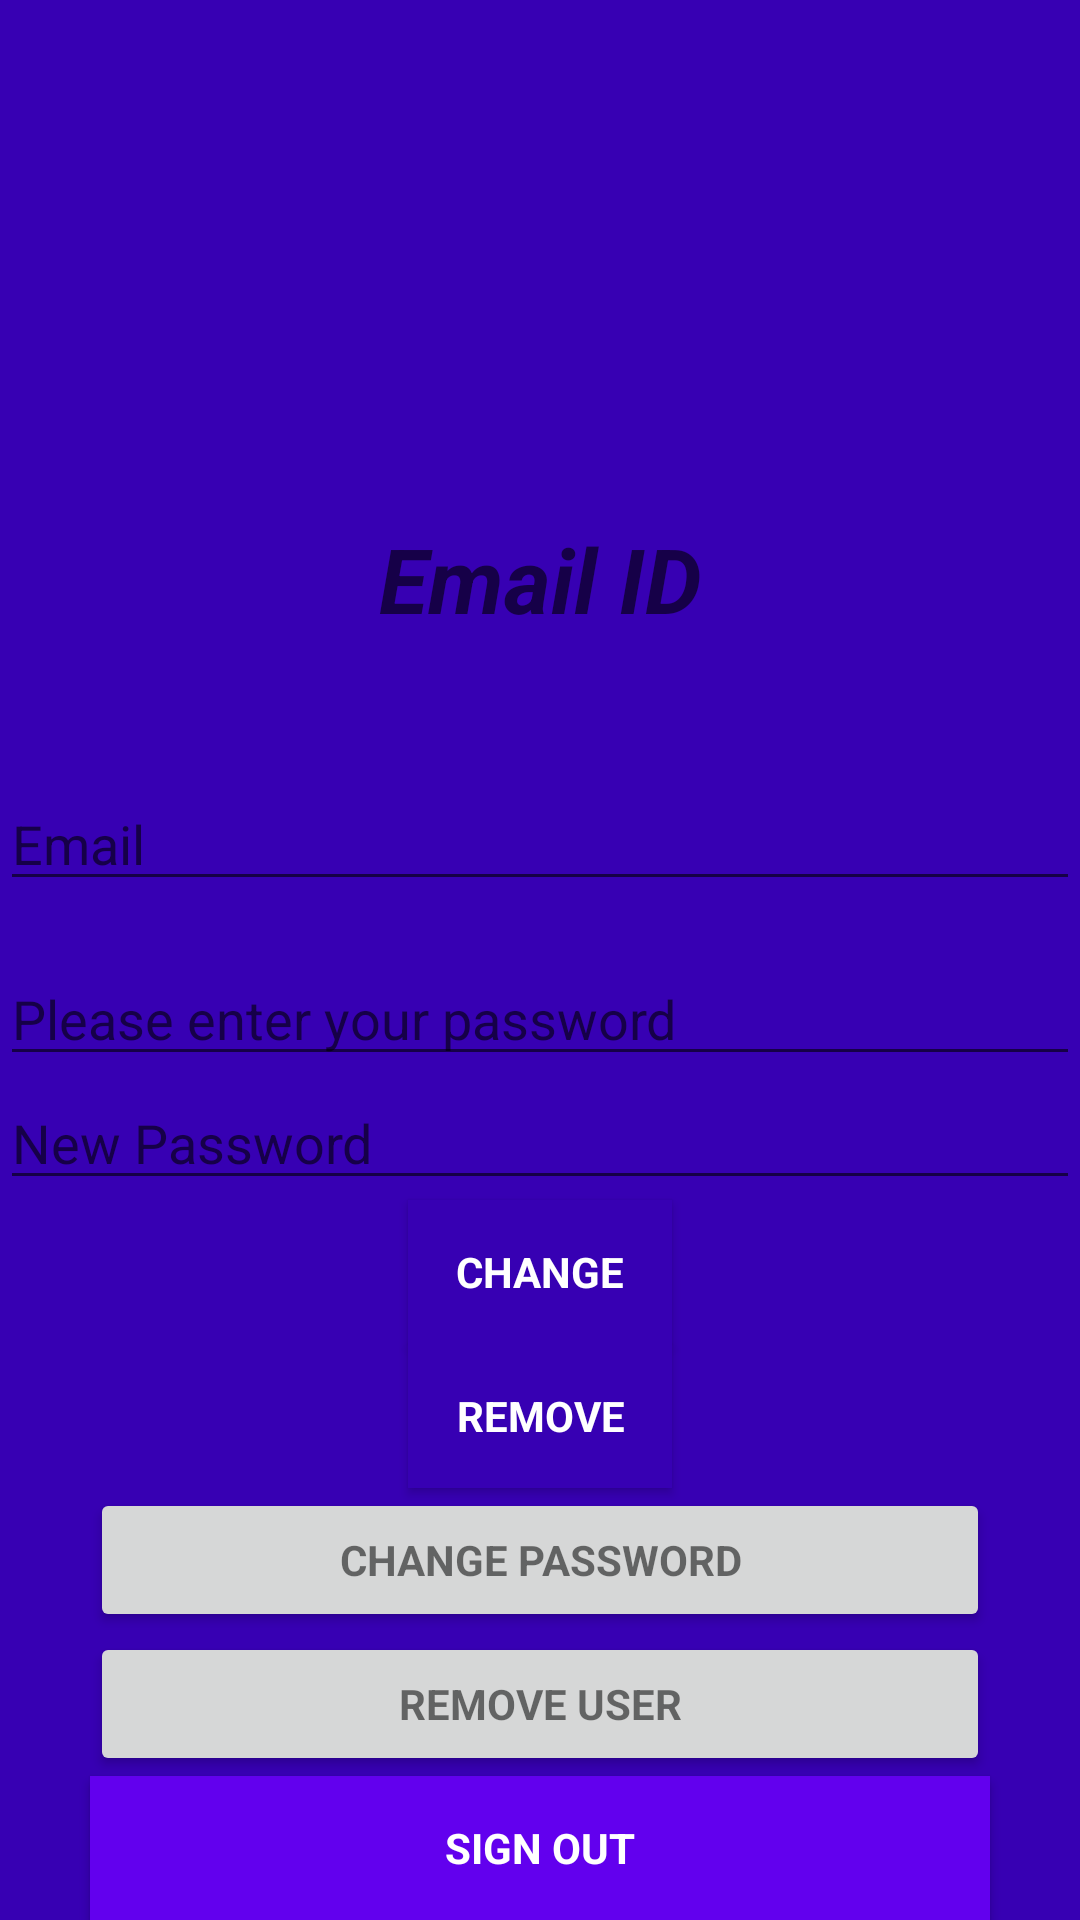

Write the Android layout XML for this screen, with the resource values it uses.
<!-- AndroidManifest.xml: application theme AppTheme -->
<!-- res/layout/activity_profile.xml -->
<?xml version="1.0" encoding="utf-8"?>
<RelativeLayout xmlns:android="http://schemas.android.com/apk/res/android"
    xmlns:app="http://schemas.android.com/apk/res-auto"
    xmlns:tools="http://schemas.android.com/tools"
    android:layout_width="match_parent"
    android:layout_height="match_parent"
    tools:context="com.example.mcphil.avastus.ProfileActivity"
    android:background="@color/colorPrimaryDark">


    <EditText
        android:id="@+id/old_email"
        android:layout_width="368dp"
        android:layout_height="wrap_content"
        android:hint="@string/hint_email"
        android:inputType="textEmailAddress"
        android:maxLines="1"
        tools:layout_editor_absoluteY="82dp"
        tools:layout_editor_absoluteX="8dp"
        android:layout_above="@+id/password"
        android:layout_centerHorizontal="true"
        android:layout_marginBottom="17dp" />

    <EditText
        android:id="@+id/password"
        android:layout_width="400dp"
        android:layout_height="wrap_content"
        android:focusableInTouchMode="true"
        android:hint="@string/prompt_password"
        android:imeActionId="@+id/login"
        android:imeOptions="actionUnspecified"
        android:inputType="textPassword"
        android:maxLines="1"
        tools:layout_editor_absoluteX="126dp"
        tools:layout_editor_absoluteY="125dp"
        android:layout_above="@+id/newPassword"
        android:layout_toEndOf="@+id/progressBar" />

    <EditText
        android:id="@+id/newPassword"
        android:layout_width="400dp"
        android:layout_height="wrap_content"
        android:focusableInTouchMode="true"
        android:hint="@string/new_pass"
        android:imeActionId="@+id/login"
        android:imeOptions="actionUnspecified"
        android:inputType="textPassword"
        android:maxLines="1"
        tools:layout_editor_absoluteX="106dp"
        tools:layout_editor_absoluteY="168dp"
        android:layout_above="@+id/changePass"
        android:layout_alignParentStart="true" />

    <Button
        android:id="@+id/changePass"
        style="?android:textAppearanceSmall"
        android:layout_width="wrap_content"
        android:layout_height="wrap_content"
        android:background="@color/colorPrimaryDark"
        android:text="@string/btn_change"
        android:textColor="@android:color/white"
        android:textStyle="bold"
        tools:layout_editor_absoluteY="211dp"
        tools:layout_editor_absoluteX="199dp"
        android:layout_above="@+id/remove"
        android:layout_centerHorizontal="true" />

    <ProgressBar
        android:id="@+id/progressBar"
        android:layout_width="0dp"
        android:layout_height="0dp"
        android:visibility="gone"
        tools:layout_editor_absoluteY="0dp"
        tools:layout_editor_absoluteX="0dp" />

    <Button
        android:id="@+id/remove"
        style="?android:textAppearanceSmall"
        android:layout_width="wrap_content"
        android:layout_height="wrap_content"
        android:background="@color/colorPrimaryDark"
        android:text="@string/btn_remove"
        android:textColor="@android:color/white"
        android:textStyle="bold"
        tools:layout_editor_absoluteY="259dp"
        tools:layout_editor_absoluteX="199dp"
        android:layout_above="@+id/change_password_button"
        android:layout_alignStart="@+id/changePass" />

    <Button
        android:id="@+id/change_password_button"
        style="?android:textAppearanceSmall"
        android:layout_width="300dp"
        android:layout_height="wrap_content"
        android:text="@string/change_password"
        android:textStyle="bold"
        tools:layout_editor_absoluteX="42dp"
        tools:layout_editor_absoluteY="312dp"
        android:layout_above="@+id/remove_user_button"
        android:layout_alignStart="@+id/remove_user_button" />

    <Button
        android:id="@+id/remove_user_button"
        style="?android:textAppearanceSmall"
        android:layout_width="300dp"
        android:layout_height="wrap_content"
        android:text="@string/remove_user"
        android:textStyle="bold"
        tools:layout_editor_absoluteX="42dp"
        tools:layout_editor_absoluteY="408dp"
        android:layout_above="@+id/sign_out"
        android:layout_alignStart="@+id/sign_out" />

    <Button
        android:id="@+id/sign_out"
        style="?android:textAppearanceSmall"
        android:layout_width="300dp"
        android:layout_height="wrap_content"
        android:background="@color/colorPrimary"
        android:text="@string/btn_sign_out"
        android:textColor="@android:color/white"
        android:textStyle="bold"
        tools:layout_editor_absoluteX="42dp"
        tools:layout_editor_absoluteY="456dp"
        android:layout_alignParentBottom="true"
        android:layout_centerHorizontal="true" />

    <TextView
        android:id="@+id/useremail"
        android:layout_width="match_parent"
        android:layout_height="wrap_content"
        android:layout_above="@+id/old_email"
        android:layout_centerHorizontal="true"
        android:layout_marginBottom="46dp"
        android:gravity="center"
        android:hint="@string/email_id"
        android:textSize="30sp"
        android:textStyle="bold|italic" />

</RelativeLayout>
<!-- resources referenced by this layout -->
<resources>
  <string name="btn_change">Change</string>
  <string name="btn_remove">Remove</string>
  <string name="btn_sign_out">Sign Out</string>
  <string name="change_password">Change Password</string>
  <string name="email_id">Email ID</string>
  <string name="hint_email">Email</string>
  <string name="new_pass">New Password</string>
  <string name="prompt_password">Please enter your password</string>
  <string name="remove_user">Remove user</string>
  <style name="AppTheme" parent="Theme.AppCompat.Light.NoActionBar">
          
          <item name="colorPrimary">@color/colorPrimary</item>
          <item name="colorPrimaryDark">@color/colorPrimaryDark</item>
          <item name="colorAccent">@color/colorAccent</item>
      </style>
  <!-- not gathered from this repository: default colours our renderer supplied (Android Studio template values) -->
  <color name="colorPrimary">#FF6200EE</color>
  <color name="colorPrimaryDark">#FF3700B3</color>
  <color name="colorAccent">#FF03DAC5</color>
</resources>
